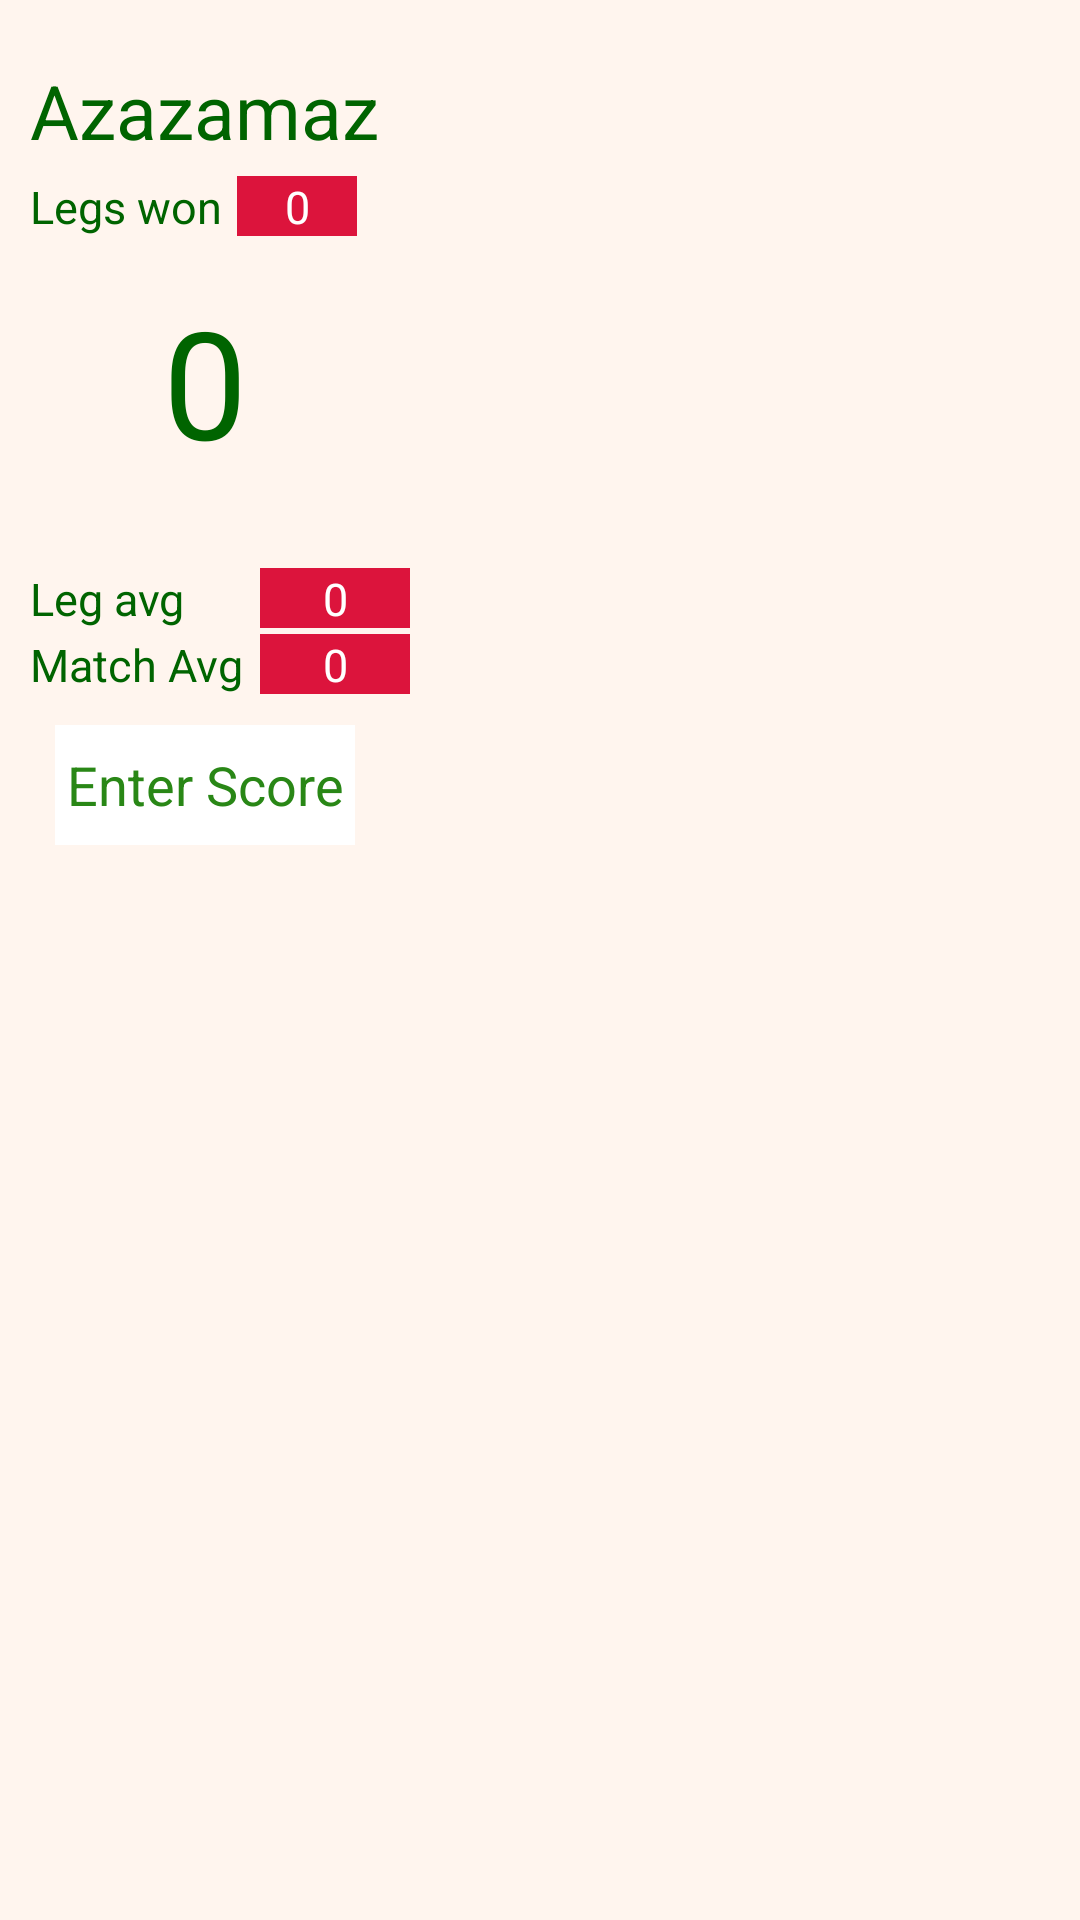

Produce the Android XML layout that renders to this screen, including the resource entries it uses.
<!-- AndroidManifest.xml: application theme AppTheme -->
<!-- res/layout/scoreboard_layout.xml -->
<?xml version="1.0" encoding="utf-8"?>
<android.support.constraint.ConstraintLayout xmlns:android="http://schemas.android.com/apk/res/android"
    android:layout_width="match_parent"
    android:layout_height="match_parent"
    xmlns:app="http://schemas.android.com/apk/res-auto"
    android:background="@color/background">

    <RelativeLayout
        android:layout_width="wrap_content"
        android:layout_height="wrap_content"
        app:layout_constraintLeft_toLeftOf="parent"
        app:layout_constraintTop_toTopOf="parent">

        <TextView
            android:id="@+id/playerName_tv"
            android:layout_width="wrap_content"
            android:layout_height="wrap_content"
            android:textSize="25sp"
            android:layout_marginTop="20dp"
            android:layout_centerHorizontal="true"
            android:text="@string/playerName_str"
            android:textColor="@color/colorPrimary"/>

        <TextView
            android:id="@+id/legs_tv"
            android:layout_width="wrap_content"
            android:layout_height="wrap_content"
            android:layout_below="@id/playerName_tv"
            android:textColor="@color/colorPrimary"
            android:text="@string/legs_won_str"
            android:textSize="15sp"
            android:layout_marginTop="5dp"
            android:layout_marginStart="10dp"/>

        <TextView
            android:id="@+id/legsWon_tv"
            android:layout_width="40dp"
            android:layout_height="20dp"
            android:layout_toEndOf="@id/legs_tv"
            android:layout_below="@id/playerName_tv"
            android:background="@color/scoreBackground"
            android:layout_marginStart="5dp"
            android:text="@string/initNumb_str"
            android:textAlignment="center"
            android:textSize="15sp"
            android:layout_marginTop="5dp"
            android:textColor="@color/white"/>


        <TextView
            android:id="@+id/score_tv"
            android:layout_width="wrap_content"
            android:layout_height="wrap_content"
            android:layout_below="@id/legsWon_tv"
            android:text="@string/initNumb_str"
            android:layout_marginTop="15dp"
            android:layout_centerHorizontal="true"
            android:textSize="50sp"
            android:textColor="@color/colorPrimary"/>

        <TextView
            android:id="@+id/checkout_tv"
            android:layout_width="wrap_content"
            android:layout_height="wrap_content"
            android:layout_below="@id/score_tv"
            android:layout_centerHorizontal="true"
            android:textColor="@color/colorPrimary"
            android:paddingBottom="5dp"
            android:paddingTop="5dp"/>

        <TextView
            android:id="@+id/legAvg_tv"
            android:layout_width="wrap_content"
            android:layout_height="wrap_content"
            android:layout_below="@id/checkout_tv"
            android:text="@string/leg_avg"
            android:textSize="15sp"
            android:layout_marginStart="10dp"
            android:textColor="@color/colorPrimary"/>

        <TextView
            android:id="@+id/avgLeg_tv"
            android:layout_width="50dp"
            android:layout_height="20dp"
            android:layout_below="@id/checkout_tv"
            android:layout_toEndOf="@id/legAvg_tv"
            android:layout_marginStart="25dp"
            android:textAlignment="center"
            android:background="@color/scoreBackground"
            android:text="@string/initNumb_str"
            android:textSize="15sp"
            android:textColor="@color/white"/>

        <TextView
            android:id="@+id/matchAvg_tv"
            android:layout_width="wrap_content"
            android:layout_height="wrap_content"
            android:layout_below="@id/avgLeg_tv"
            android:layout_marginTop="2dp"
            android:layout_marginStart="10dp"
            android:text="@string/match_avg"
            android:textSize="15sp"
            android:textColor="@color/colorPrimary"/>

        <TextView
            android:id="@+id/avgMatch_tv"
            android:layout_width="50dp"
            android:layout_height="20dp"
            android:layout_below="@id/avgLeg_tv"
            android:layout_alignStart="@id/avgLeg_tv"
            android:layout_marginTop="2dp"
            android:textAlignment="center"
            android:background="@color/scoreBackground"
            android:text="@string/initNumb_str"
            android:textSize="15sp"
            android:textColor="@color/white"/>

        <EditText
            android:id="@+id/enterScore_et"
            android:layout_width="100dp"
            android:layout_height="40dp"
            android:layout_below="@id/matchAvg_tv"
            android:hint="@string/enter_score"
            android:textColorHint="@color/buttonStroke"
            android:textColor="@color/buttonStroke"
            android:inputType="number"
            android:textSize="18sp"
            android:textAlignment="center"
            android:layout_marginTop="10dp"
            android:layout_centerHorizontal="true"
            android:background="@color/white"
            android:focusable="false"/>

    </RelativeLayout>
</android.support.constraint.ConstraintLayout>
<!-- resources referenced by this layout -->
<resources>
  <color name="background">#FFF5EE</color>
  <color name="buttonStroke">#298716</color>
  <color name="colorPrimary">#006400</color>
  <color name="scoreBackground">#DC143C</color>
  <color name="white">#FFF</color>
  <string name="enter_score">Enter Score</string>
  <string name="initNumb_str">0</string>
  <string name="leg_avg">Leg avg</string>
  <string name="legs_won_str">Legs won</string>
  <string name="match_avg">Match Avg</string>
  <string name="playerName_str">Azazamaz</string>
  <style name="AppTheme" parent="Theme.AppCompat.Light.DarkActionBar">
          
          <item name="colorPrimary">@color/colorPrimary</item>
          <item name="colorPrimaryDark">@color/colorPrimaryDark</item>
          <item name="colorAccent">@color/colorAccent</item>
      </style>
  <color name="colorPrimaryDark">#228B22</color>
  <color name="colorAccent">#006400</color>
</resources>
